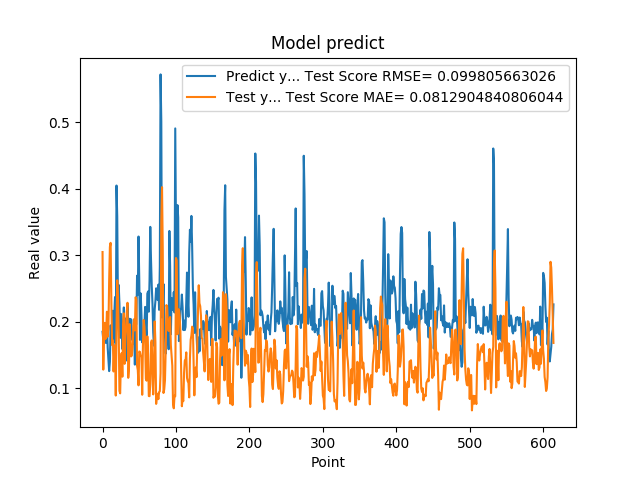

Source data for this figure (header and first rows):
1.850019842386245450e-01, 3.048673664035543296e-01
1.727939993143081387e-01, 1.281399166432894698e-01
1.761609017848968506e-01, 1.860254469472994443e-01
1.905422955751419345e-01, 1.984586108297315687e-01
1.684180349111557007e-01, 1.741899219857556413e-01
1.689333617687225342e-01, 1.858010517257970284e-01
1.980420649051666537e-01, 2.151346898378797001e-01
1.612316220998764038e-01, 1.775583957171348592e-01
1.442013978958130160e-01, 1.891334240643599840e-01
1.259213238954544067e-01, 2.617675946501341055e-01
1.400409787893295288e-01, 3.125901853631036786e-01
1.946723610162734708e-01, 3.186474301960534050e-01
1.781254708766936978e-01, 2.294043505428029761e-01
1.895092576742171964e-01, 1.651024064449004569e-01
2.166133970022201261e-01, 1.723602308762549051e-01
1.696722060441970548e-01, 1.253659505293389931e-01
2.109026014804839810e-01, 1.582131051732559857e-01
2.371999472379684448e-01, 1.646088488126239702e-01
1.463003754615783414e-01, 8.917759312076535549e-02
4.047906100749969482e-01, 1.892476195659565374e-01
3.577617108821868896e-01, 2.623789708835777001e-01
2.219824343919754028e-01, 2.372711925783958231e-01
2.553716301918030340e-01, 1.835222129849056472e-01
2.273367345333099365e-01, 9.628180932018119698e-02
1.758806854486465454e-01, 9.246730333121540302e-02
2.118712961673736850e-01, 1.415749618803504861e-01
1.948491036891937256e-01, 1.529600211427671330e-01
1.590297073125839233e-01, 1.175080040978563195e-01
1.815824955701828280e-01, 1.962273939246456100e-01
2.216224968433380127e-01, 2.126859399827390473e-01
1.570345163345336914e-01, 1.368276267086519227e-01
2.048864960670471191e-01, 1.773532186593755333e-01
1.417246013879776001e-01, 1.913981630567150038e-01
1.926406770944595614e-01, 2.156613577547009941e-01
2.252101451158524115e-01, 2.286237793498706594e-01
1.820016801357269287e-01, 1.158188272989128798e-01
1.686857044696807861e-01, 1.314929471690155505e-01
2.045876085758208673e-01, 1.963613159367223748e-01
1.815108954906463901e-01, 1.715986063494383540e-01
2.036586105823516846e-01, 1.479390677301591628e-01
1.731049269437789917e-01, 1.504067121668656304e-01
1.787570714950561523e-01, 1.632132364511086065e-01
1.665375530719757080e-01, 1.943971577238902404e-01
1.929849982261657437e-01, 2.040271259593990361e-01
1.356869190931320190e-01, 1.870334310389759336e-01
1.972582042217254639e-01, 2.368674687720047634e-01
1.961945891380310059e-01, 2.341619828398412984e-01
2.692976891994476318e-01, 1.339953962907878271e-01
2.406771630048752109e-01, 1.273130906500329618e-01
3.281686902046204168e-01, 1.045047748718225117e-01
2.625965774059296209e-01, 1.554216565867934663e-01
1.727855503559112271e-01, 1.543487955393223754e-01
2.426082938909530362e-01, 1.486652950490546798e-01
2.097309380769729892e-01, 1.479275813300448827e-01
1.691226661205291470e-01, 9.037248958684339362e-02
1.770704984664917270e-01, 1.644360598988464373e-01
1.755136996507644653e-01, 2.027437222960387919e-01
1.939594447612762451e-01, 1.930780269805407734e-01
2.223779261112213135e-01, 1.711154811628052552e-01
1.937792897224426825e-01, 1.143742481013231282e-01
1.706998199224472046e-01, 1.114672423628296494e-01
... 554 more rows
